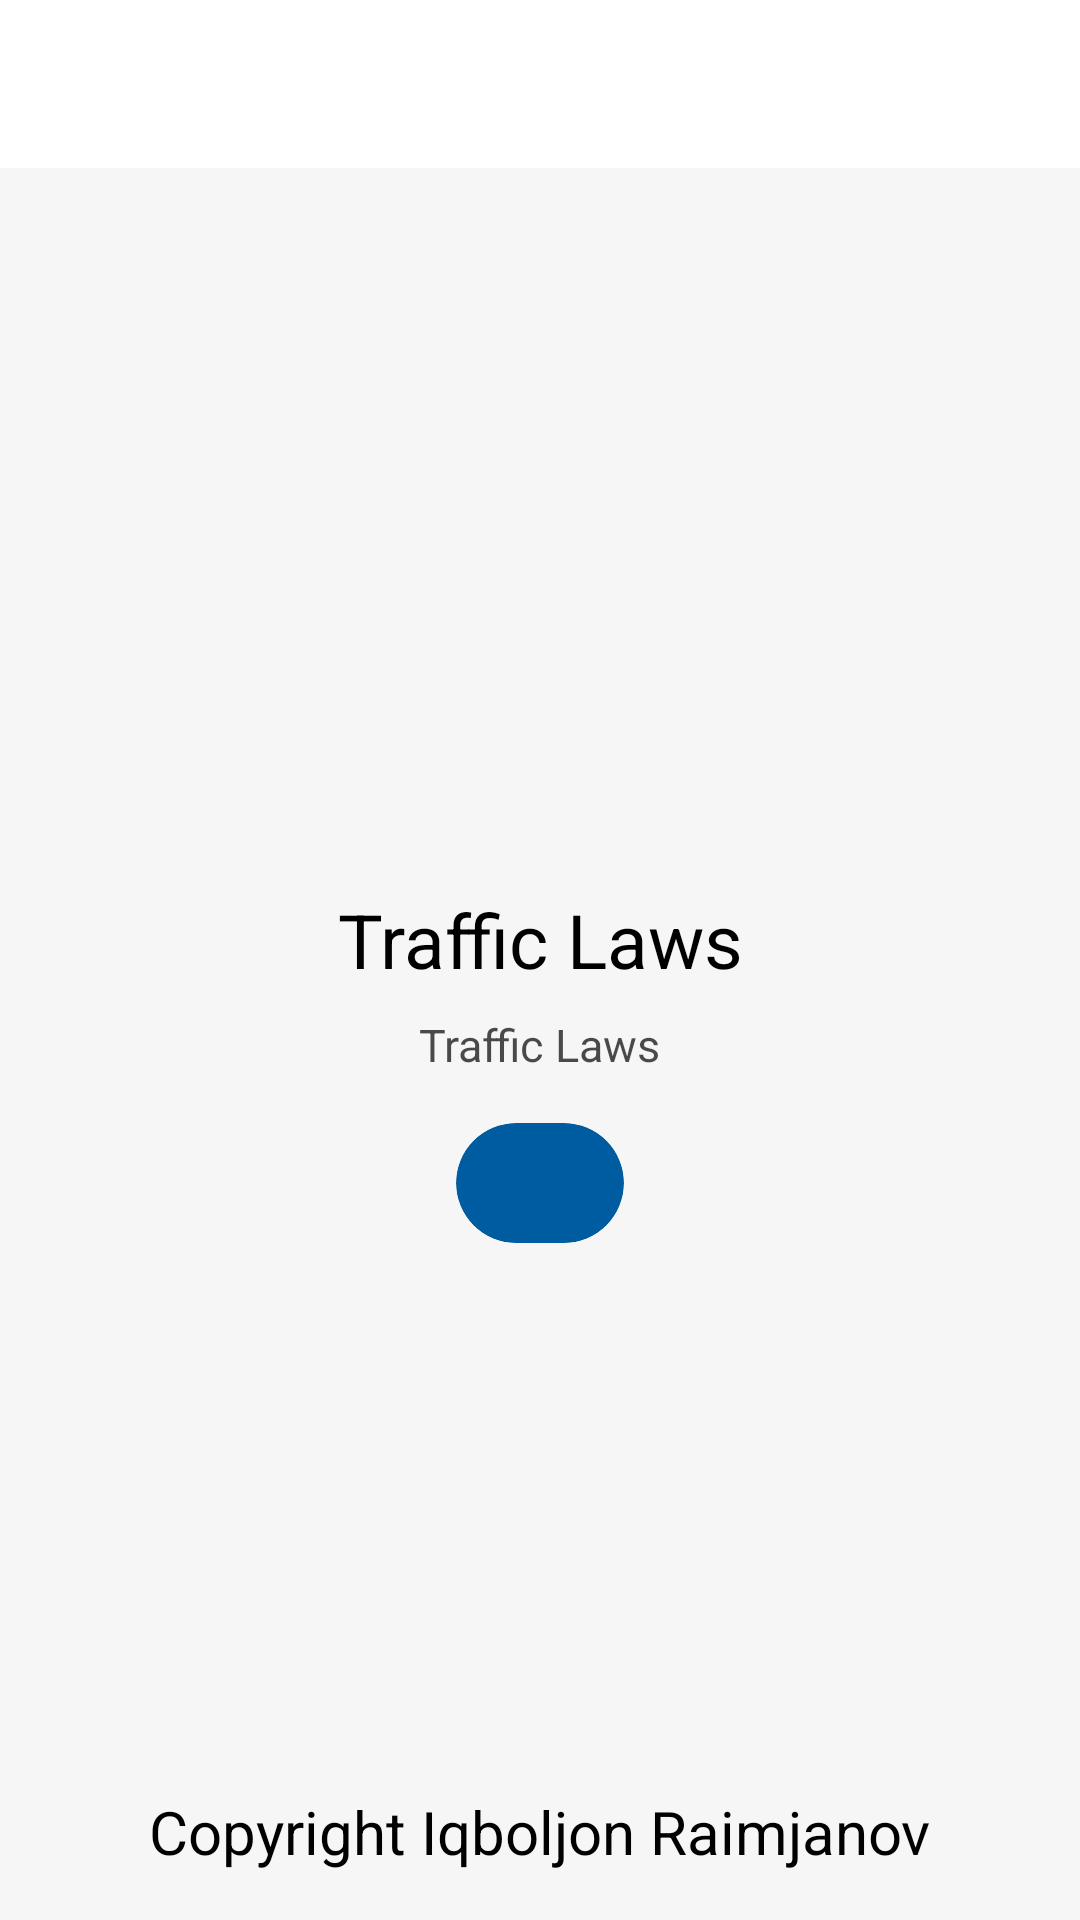

Android layout source for this screen:
<!-- AndroidManifest.xml: application theme Theme.TrafficLaws -->
<!-- res/layout/fragment_info.xml -->
<?xml version="1.0" encoding="utf-8"?>
<androidx.constraintlayout.widget.ConstraintLayout xmlns:android="http://schemas.android.com/apk/res/android"
    xmlns:tools="http://schemas.android.com/tools"
    android:layout_width="match_parent"
    android:layout_height="match_parent"
    xmlns:app="http://schemas.android.com/apk/res-auto"
    tools:context=".InfoFragment">

    <androidx.constraintlayout.widget.ConstraintLayout
        android:id="@+id/ly_actionBar"
        android:layout_width="match_parent"
        android:layout_height="?actionBarSize"
        android:background="@android:color/transparent"
        app:layout_constraintTop_toTopOf="parent">

        <TextView
            android:layout_width="wrap_content"
            android:layout_height="wrap_content"
            android:layout_marginStart="16dp"
            android:text="Biz haqimizda"
            android:textColor="@color/white"
            android:textSize="20sp"
            app:layout_constraintBottom_toBottomOf="parent"
            app:layout_constraintLeft_toLeftOf="parent"
            app:layout_constraintTop_toTopOf="parent"
            tools:ignore="HardcodedText" />

    </androidx.constraintlayout.widget.ConstraintLayout>

    <androidx.constraintlayout.widget.ConstraintLayout
        android:layout_width="match_parent"
        android:layout_height="0dp"
        app:layout_constraintTop_toBottomOf="@id/ly_actionBar"
        app:layout_constraintBottom_toBottomOf="parent"
        android:background="#f6f6f6">

        <TextView
            android:id="@+id/tv_appName"
            android:layout_width="wrap_content"
            android:layout_height="wrap_content"
            android:text="@string/app_name"
            android:textStyle="normal"
            android:textSize="25sp"
            android:textColor="@color/black"
            app:layout_constraintBottom_toTopOf="@id/tv_appNumber"
            app:layout_constraintLeft_toLeftOf="parent"
            app:layout_constraintRight_toRightOf="parent"
            android:layout_marginBottom="8dp"
            tools:ignore="HardcodedText" />

        <TextView
            android:id="@+id/tv_appNumber"
            android:layout_width="wrap_content"
            android:layout_height="wrap_content"
            android:text="@string/app_name"
            android:textStyle="normal"
            android:textSize="15sp"
            android:textColor="#B3000000"
            app:layout_constraintBottom_toBottomOf="parent"
            app:layout_constraintTop_toTopOf="parent"
            app:layout_constraintLeft_toLeftOf="parent"
            app:layout_constraintRight_toRightOf="parent"
            tools:ignore="HardcodedText" />

        <androidx.cardview.widget.CardView
            android:id="@+id/card_share"
            android:layout_width="wrap_content"
            android:layout_height="wrap_content"
            app:layout_constraintTop_toBottomOf="@id/tv_appNumber"
            android:layout_marginTop="16dp"
            app:layout_constraintRight_toRightOf="parent"
            app:layout_constraintLeft_toLeftOf="parent"
            app:cardElevation="0dp"
            app:cardCornerRadius="100dp"
            app:cardBackgroundColor="#005CA1">

            <ImageView
                android:layout_width="24dp"
                android:layout_height="24dp"
                android:layout_marginTop="8dp"
                android:layout_marginBottom="8dp"
                android:layout_marginStart="16dp"
                android:layout_marginEnd="16dp"
                android:src="@drawable/ic_share"/>

        </androidx.cardview.widget.CardView>

        <TextView
            android:layout_width="wrap_content"
            android:layout_height="wrap_content"
            android:text="Copyright Iqboljon Raimjanov"
            android:textStyle="normal"
            android:textSize="20sp"
            android:textColor="@color/black"
            app:layout_constraintBottom_toBottomOf="parent"
            app:layout_constraintLeft_toLeftOf="parent"
            app:layout_constraintRight_toRightOf="parent"
            android:layout_marginBottom="16dp"
            tools:ignore="HardcodedText" />

    </androidx.constraintlayout.widget.ConstraintLayout>

</androidx.constraintlayout.widget.ConstraintLayout>
<!-- resources referenced by this layout -->
<resources>
  <color name="black">#FF000000</color>
  <color name="white">#FFFFFFFF</color>
  <string name="app_name">Traffic Laws</string>
  <style name="Theme.TrafficLaws" parent="Theme.MaterialComponents.DayNight.DarkActionBar">
          
          <item name="colorPrimary">@color/purple_500</item>
          <item name="colorPrimaryVariant">@color/myColor</item>
          <item name="colorOnPrimary">@color/white</item>
          
          <item name="colorSecondary">@color/teal_200</item>
          <item name="colorSecondaryVariant">@color/teal_700</item>
          <item name="colorOnSecondary">@color/black</item>
          
          <item name="android:statusBarColor" tools:targetApi="l">?attr/colorPrimaryVariant</item>
          
      </style>
  <color name="purple_500">#66005BA1</color>
  <color name="myColor">#003372</color>
  <color name="teal_200">#66005BA1</color>
  <color name="teal_700">#FF018786</color>
</resources>
